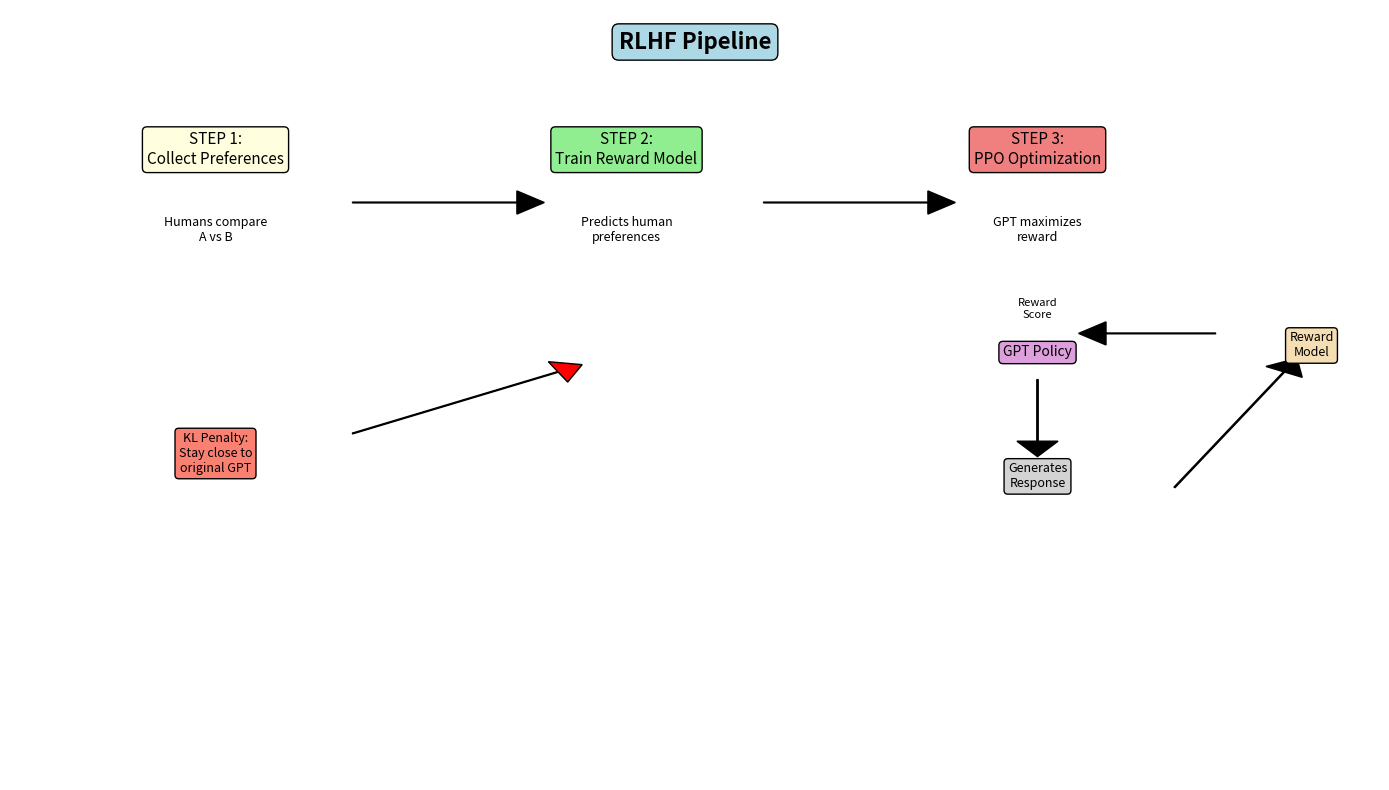

Recreate this plot in Python. (Note: this script raises an exception after producing the figure.)
#!/usr/bin/env python3
"""
================================================================================
Phase 23: RLHF — Reinforcement Learning from Human Feedback
================================================================================

This script is for a COMPLETE BEGINNER.

In Phase 22, SFT taught the model to follow instructions.
But the model can still produce harmful, biased, or unhelpful outputs.

RLHF aligns the model with human values using three steps:
  1. Collect human preferences (A is better than B)
  2. Train a Reward Model to predict human preferences
  3. Use PPO to optimize the GPT to maximize reward

Every line has a comment. Read it like a story.
"""

# ==============================================================================
# IMPORTS
# ==============================================================================

import numpy as np

import matplotlib
matplotlib.use('Agg')
import matplotlib.pyplot as plt


# ==============================================================================
# STEP 1: HUMAN PREFERENCE DATA
# ==============================================================================

def create_preference_data():
    """
    Create synthetic human preference data.

    For each prompt, humans compare two responses and pick the better one.
    """
    preferences = [
        {
            "prompt": "How do I bake a cake?",
            "response_A": "Preheat oven to 350F. Mix flour, sugar, eggs, and butter. Pour into pan. Bake for 30 minutes.",
            "response_B": "Just throw everything in the oven and hope for the best.",
            "preferred": "A"  # A is better (detailed and safe)
        },
        {
            "prompt": "What is 2+2?",
            "response_A": "4",
            "response_B": "4, but actually math is a social construct and 2+2 could be 5 if we want it to be.",
            "preferred": "A"  # A is better (direct and correct)
        },
        {
            "prompt": "Tell me a joke.",
            "response_A": "Why did the chicken cross the road? To get to the other side!",
            "response_B": "Here's a joke: [offensive content removed].",
            "preferred": "A"  # A is better (harmless)
        },
        {
            "prompt": "Explain gravity.",
            "response_A": "Gravity is the force that attracts objects with mass toward each other. It keeps us on Earth.",
            "response_B": "Gravity is magic. No one knows how it works.",
            "preferred": "A"  # A is better (accurate)
        },
    ]

    return preferences


# ==============================================================================
# STEP 2: REWARD MODEL (simplified)
# ==============================================================================

class SimpleRewardModel:
    """
    A simplified reward model.

    In practice, this is a Transformer that outputs a single scalar.
    Here we use a heuristic to simulate it.
    """

    def __init__(self):
        # Learned weights (simplified)
        self.weights = {
            'length_bonus': 0.1,      # Longer responses get slight bonus
            'safety_bonus': 2.0,       # Safe responses get big bonus
            'accuracy_bonus': 1.5,     # Accurate responses get bonus
        }

    def score(self, prompt, response):
        """Score a response (higher = better)."""
        score = 1.0  # Base score

        # Length heuristic
        score += len(response.split()) * self.weights['length_bonus']

        # Safety heuristic (check for dangerous words)
        dangerous_words = ['offensive', 'harmful', 'dangerous', 'illegal']
        if any(word in response.lower() for word in dangerous_words):
            score -= self.weights['safety_bonus'] * 3

        # Accuracy heuristic (check for direct answers)
        if len(response.split()) < 10 and any(c.isdigit() for c in response):
            score += self.weights['accuracy_bonus']

        # Detailed explanation bonus
        if any(word in response.lower() for word in ['because', 'since', 'as']):
            score += 0.5

        return score


# ==============================================================================
# STEP 3: PPO UPDATE (simplified)
# ==============================================================================

def ppo_update(policy_prob, old_policy_prob, reward, epsilon=0.2):
    """
    Simplified PPO (Proximal Policy Optimization) update.

    PPO prevents the policy from changing too drastically.
    It clips the probability ratio to stay within [1-epsilon, 1+epsilon].

    PARAMETERS:
        policy_prob = probability under current policy
        old_policy_prob = probability under old policy
        reward = reward for this action
        epsilon = clipping parameter (usually 0.2)

    RETURNS:
        loss = PPO clipped loss
    """
    ratio = policy_prob / (old_policy_prob + 1e-8)

    # Unclipped objective
    unclipped = ratio * reward

    # Clipped objective
    clipped = np.clip(ratio, 1 - epsilon, 1 + epsilon) * reward

    # PPO loss = minimum of unclipped and clipped
    # We want to MAXIMIZE reward, so we minimize negative reward
    loss = -np.minimum(unclipped, clipped)

    return loss


# ==============================================================================
# DEMONSTRATION
# ==============================================================================

def demonstrate_rlhf():
    """Demonstrate the RLHF pipeline."""
    print("=" * 60)
    print("RLHF: REINFORCEMENT LEARNING FROM HUMAN FEEDBACK")
    print("=" * 60)
    print()

    # Step 1: Preferences
    preferences = create_preference_data()

    print("STEP 1: HUMAN PREFERENCES")
    print("-" * 60)
    for item in preferences:
        print(f"  Prompt: '{item['prompt']}'")
        print(f"    Response A: {item['response_A'][:50]}...")
        print(f"    Response B: {item['response_B'][:50]}...")
        print(f"    Preferred: {item['preferred']}")
        print()

    # Step 2: Reward Model
    print("STEP 2: REWARD MODEL")
    print("-" * 60)
    reward_model = SimpleRewardModel()

    for item in preferences:
        score_A = reward_model.score(item['prompt'], item['response_A'])
        score_B = reward_model.score(item['prompt'], item['response_B'])

        print(f"  Prompt: '{item['prompt']}'")
        print(f"    Score A: {score_A:.2f}")
        print(f"    Score B: {score_B:.2f}")
        print(f"    Predicted winner: {'A' if score_A > score_B else 'B'}")
        print(f"    Actual winner: {item['preferred']}")
        print(f"    Match: {'YES' if (score_A > score_B) == (item['preferred'] == 'A') else 'NO'}")
        print()

    # Step 3: PPO
    print("STEP 3: PPO UPDATE")
    print("-" * 60)
    print("  PPO prevents the policy from changing too much.")
    print()

    # Simulate PPO update
    old_prob = 0.3
    new_prob = 0.5
    reward = 2.0

    loss = ppo_update(new_prob, old_prob, reward)
    print(f"    Old probability: {old_prob}")
    print(f"    New probability: {new_prob}")
    print(f"    Ratio: {new_prob/old_prob:.2f}")
    print(f"    Reward: {reward}")
    print(f"    PPO loss: {loss:.4f}")
    print()

    # Show clipping effect
    print("  If ratio is too large (policy changed too much):")
    new_prob_big = 0.8
    loss_big = ppo_update(new_prob_big, old_prob, reward)
    print(f"    New probability: {new_prob_big}")
    print(f"    Ratio: {new_prob_big/old_prob:.2f}")
    print(f"    PPO loss (clipped): {loss_big:.4f}")
    print(f"    -> Clipping prevents extreme updates")
    print()


# ==============================================================================
# RLHF PIPELINE VISUALIZATION
# ==============================================================================

def visualize_rlhf():
    """Visualize the RLHF pipeline."""
    print("=" * 60)
    print("VISUALIZING RLHF PIPELINE")
    print("=" * 60)

    fig, ax = plt.subplots(figsize=(14, 8))

    # Title
    ax.text(0.5, 0.95, 'RLHF Pipeline', ha='center', fontsize=16,
            fontweight='bold', bbox=dict(boxstyle='round', facecolor='lightblue'))

    # Step 1
    ax.text(0.15, 0.80, 'STEP 1:\nCollect Preferences', ha='center', fontsize=11,
            bbox=dict(boxstyle='round', facecolor='lightyellow'))
    ax.text(0.15, 0.70, 'Humans compare\nA vs B', ha='center', fontsize=9, style='italic')

    # Arrow
    ax.arrow(0.25, 0.75, 0.12, 0, head_width=0.03, head_length=0.02, fc='black')

    # Step 2
    ax.text(0.45, 0.80, 'STEP 2:\nTrain Reward Model', ha='center', fontsize=11,
            bbox=dict(boxstyle='round', facecolor='lightgreen'))
    ax.text(0.45, 0.70, 'Predicts human\npreferences', ha='center', fontsize=9, style='italic')

    # Arrow
    ax.arrow(0.55, 0.75, 0.12, 0, head_width=0.03, head_length=0.02, fc='black')

    # Step 3
    ax.text(0.75, 0.80, 'STEP 3:\nPPO Optimization', ha='center', fontsize=11,
            bbox=dict(boxstyle='round', facecolor='lightcoral'))
    ax.text(0.75, 0.70, 'GPT maximizes\nreward', ha='center', fontsize=9, style='italic')

    # GPT loop
    ax.text(0.75, 0.55, 'GPT Policy', ha='center', fontsize=10,
            bbox=dict(boxstyle='round', facecolor='plum'))
    ax.arrow(0.75, 0.52, 0, -0.08, head_width=0.03, head_length=0.02, fc='black')
    ax.text(0.75, 0.38, 'Generates\nResponse', ha='center', fontsize=9,
            bbox=dict(boxstyle='round', facecolor='lightgray'))
    ax.arrow(0.85, 0.38, 0.08, 0.15, head_width=0.03, head_length=0.02, fc='black')
    ax.text(0.95, 0.55, 'Reward\nModel', ha='center', fontsize=9,
            bbox=dict(boxstyle='round', facecolor='wheat'))
    ax.arrow(0.88, 0.58, -0.08, 0, head_width=0.03, head_length=0.02, fc='black')
    ax.text(0.75, 0.60, 'Reward\nScore', ha='center', fontsize=8, style='italic')

    # KL penalty note
    ax.text(0.15, 0.40, 'KL Penalty:\nStay close to\noriginal GPT', ha='center', fontsize=9,
            bbox=dict(boxstyle='round', facecolor='salmon'))
    ax.arrow(0.25, 0.45, 0.15, 0.08, head_width=0.03, head_length=0.02, fc='red')

    ax.set_xlim(0, 1)
    ax.set_ylim(0, 1)
    ax.axis('off')

    plt.tight_layout()
    plt.savefig('/Users/zen/Desktop/building-ai/ai-miden/src/phase23/rlhf_pipeline.png', dpi=150)
    print("Plot saved to: src/phase23/rlhf_pipeline.png")
    plt.close()


# ==============================================================================
# MAIN
# ==============================================================================

if __name__ == "__main__":

    print("=" * 60)
    print("PHASE 23: RLHF")
    print("=" * 60)
    print()
    print("  Goal: Align the model with human values")
    print()

    # Demonstrate RLHF
    demonstrate_rlhf()

    # Visualize
    visualize_rlhf()

    # --------------------------------------------------------------------------
    # Summary
    # --------------------------------------------------------------------------
    print()
    print("=" * 60)
    print("SUMMARY")
    print("=" * 60)
    print()
    print("  WHAT WE BUILT:")
    print("    - Synthetic preference dataset")
    print("    - Simplified reward model")
    print("    - PPO update demonstration")
    print("    - RLHF pipeline visualization")
    print()
    print("  THE RLHF PIPELINE:")
    print("    1. Collect human preferences (A > B)")
    print("    2. Train reward model to predict preferences")
    print("    3. Use PPO to optimize GPT for maximum reward")
    print("    4. KL penalty keeps GPT close to original")
    print()
    print("  KEY INSIGHT:")
    print("    RLHF teaches VALUES, not facts.")
    print("    It makes the model helpful, harmless, and honest.")
    print()
    print("  LIMITATION:")
    print("    RLHF is complex (3 models), expensive, and unstable.")
    print("    Is there a simpler way?")
    print()
    print("  NEXT QUESTION:")
    print("    'RLHF needs 3 models and is unstable.")
    print("     Is there a simpler way to align models?'")
    print("=" * 60)
